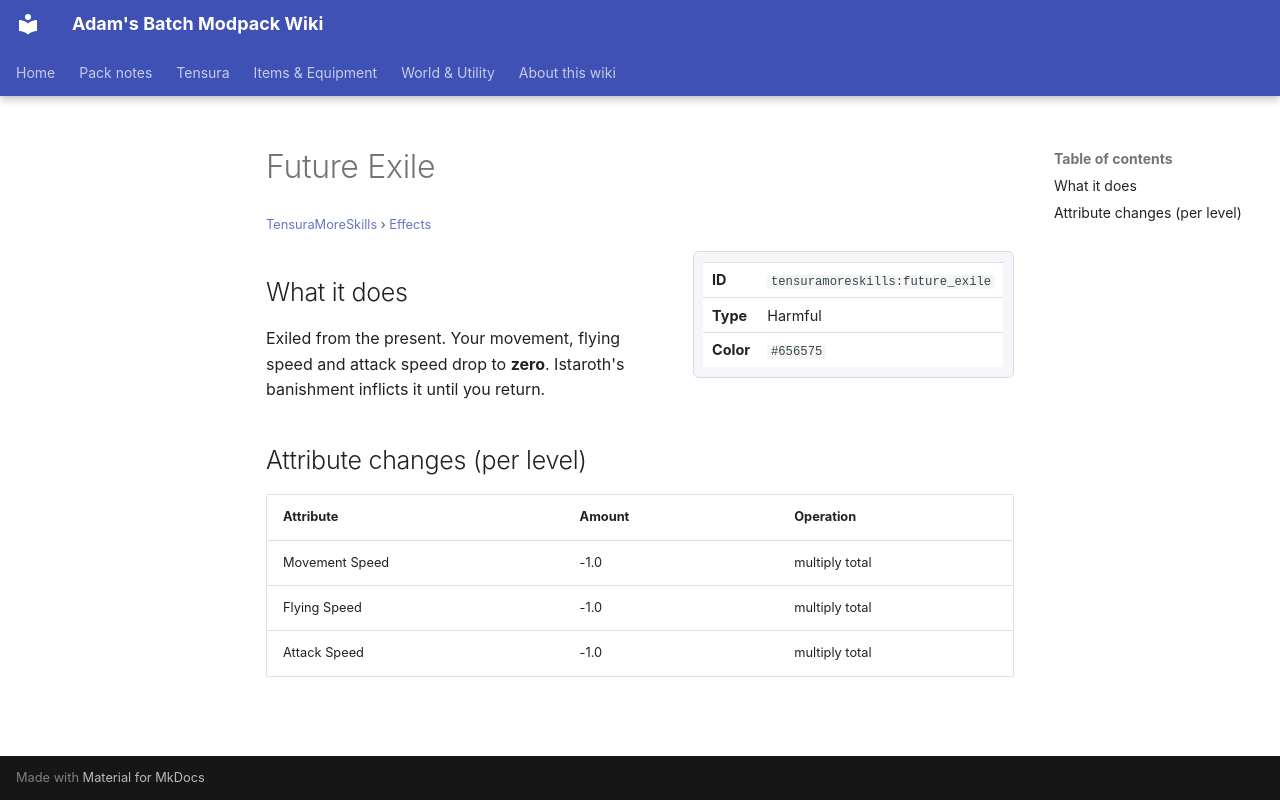

repository: Proteus-Nell/Adams-Batch-MC-Modpack-Wiki · page: tensura-more-skills/effects/future-exile/index.html · generator: mkdocs

# Future Exile

<small>[TensuraMoreSkills](../index.md) &rsaquo; [Effects](index.md)</small>

<div class="infobox" markdown>

| | |
|---|---|
| **ID** | `tensuramoreskills:future_exile` |
| **Type** | Harmful |
| **Color** | `#656575` |

</div>

## What it does

Exiled from the present. Your movement, flying speed and attack speed drop to **zero**. Istaroth's banishment inflicts it until you return.

## Attribute changes (per level)

| Attribute | Amount | Operation |
|---|---|---|
| Movement Speed | -1.0 | multiply total |
| Flying Speed | -1.0 | multiply total |
| Attack Speed | -1.0 | multiply total |
